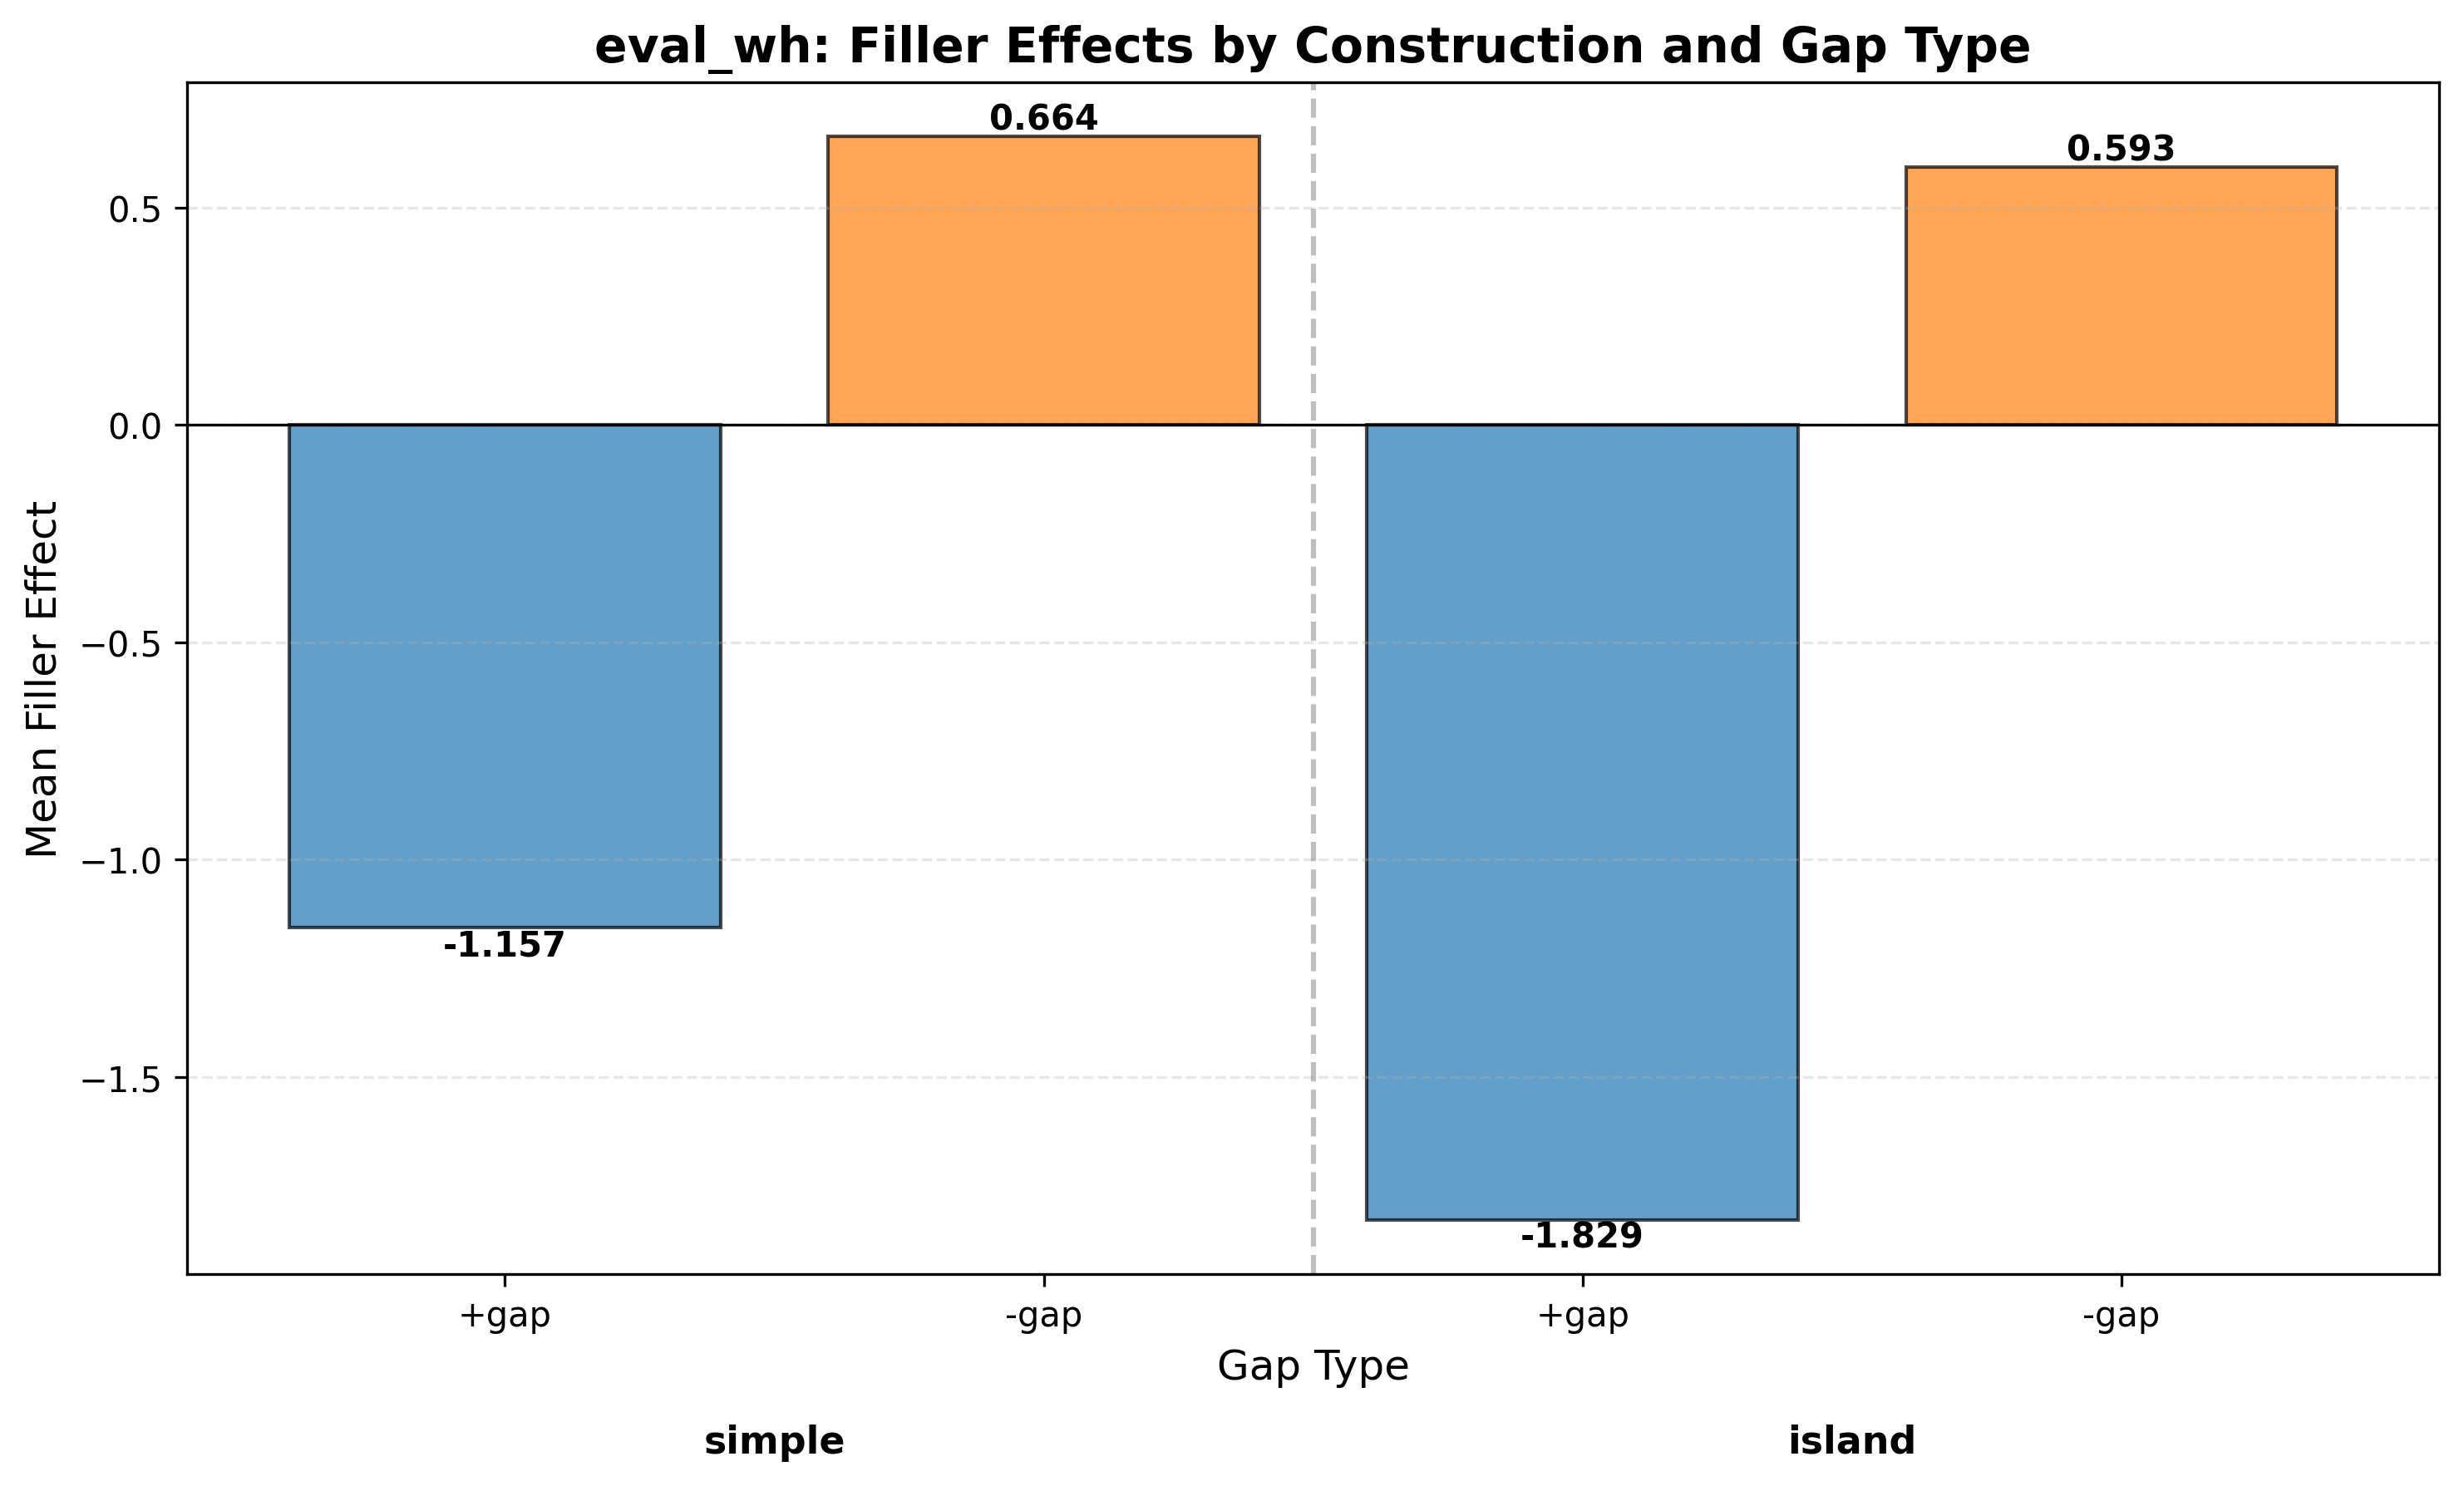

The file beside this chart, header and first rows:
gap_type	construction_type	mean_filler_effect
+gap	island	-1.829
+gap	simple	-1.157
-gap	island	0.5928
-gap	simple	0.6636
